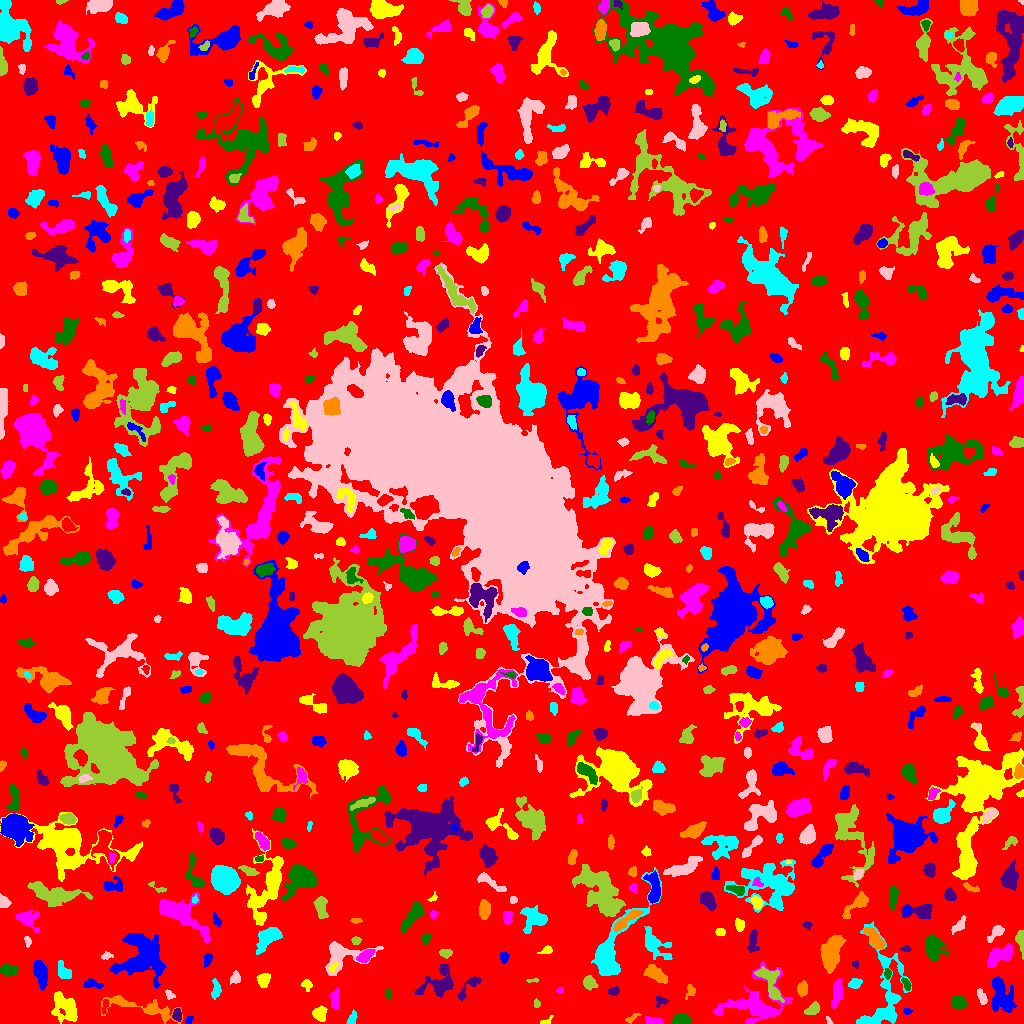

Data behind this chart, as committed beside it:
ID, X, Y, A, B, theta, total_flux, mu_max, mu_median, mu_mean, R_fwhm, R_e, R10, R90, x_start, x_end, y_start, y_end, area, greylevel
0, 514.4, 510.6, 298.8, 298.1, -1.357, 1078578, 9.0, 1.0, 1.4, 57.86, 223.2, 86.99, 371.6, 0, 1023, 0, 1023, 770405, 1.4
1, 188.8, 2.805, 2.429, 1.682, 0.88, 133.0, 4.0, 2.0, 2.333, 3.827, 2.459, 0.9772, 3.742, 185, 193, 0, 7, 57, 6.333
2, 544.4, 1.256, 2.831, 1.362, 0.4891, 39.0, 3.0, 0.0, 0.619, 1.784, 1.693, 0.5642, 2.764, 540, 553, 0, 8, 63, 4.619
3, 653.2, 2.172, 4.309, 1.68, -0.002839, 221.0, 4.0, 2.0, 1.826, 4.754, 3.141, 1.262, 4.951, 645, 662, 0, 7, 121, 5.826
4, 682.3, 3.999, 3.893, 2.701, -0.01136, 668.0, 8.0, 3.0, 3.711, 5.14, 3.909, 1.596, 6.308, 672, 691, 0, 10, 180, 7.711
5, 177.2, 8.511, 2.91, 2.021, -1.459, 372.0, 8.0, 3.0, 3.477, 3.989, 3.09, 1.128, 4.951, 172, 181, 2, 15, 107, 8.477
6, 631.5, 5.085, 4.114, 1.536, 0.5666, 117.0, 3.0, 1.0, 1.427, 2.985, 2.821, 0.9772, 4.687, 625, 641, 0, 10, 82, 5.427
7, 351.7, 4.164, 3.365, 1.567, 1.24, 110.0, 3.0, 1.0, 1.078, 3.192, 2.646, 0.9772, 4.26, 346, 357, 0, 14, 102, 5.078
8, 828.9, 2.119, 2.353, 1.094, -1.138, 42.0, 3.0, 1.0, 1.024, 1.596, 1.493, 0.5642, 2.764, 826, 833, 0, 7, 41, 5.024
9, 812.5, 14.16, 4.002, 2.493, 0.6332, 387.0, 5.0, 2.0, 2.546, 4.886, 4.029, 1.493, 6.077, 804, 819, 9, 22, 152, 5.546
10, 219.9, 11.92, 2.315, 1.194, -0.05727, 101.0, 4.0, 2.0, 1.87, 3.192, 2.111, 0.7979, 3.29, 216, 225, 9, 15, 54, 5.87
11, 906.6, 12.18, 1.891, 1.515, 0.1413, 82.0, 3.0, 2.0, 1.519, 3.038, 2.185, 0.7979, 3.338, 903, 912, 9, 16, 54, 5.519
12, 319.6, 9.483, 3.382, 2.949, 1.324, 745.0, 11.0, 4.0, 4.093, 4.146, 3.949, 1.493, 6.308, 312, 327, 2, 18, 182, 8.093
13, 754.1, 19.41, 16.77, 11.29, 0.2293, 2665, 6.0, 2.0, 2.27, 11.18, 10.28, 3.868, 16.88, 713, 792, 0, 62, 1174, 5.27
14, 958.5, 21.36, 3.466, 3.042, -0.297, 609.0, 8.0, 3.0, 3.31, 4.951, 4.184, 1.596, 6.531, 951, 966, 15, 28, 184, 6.31
15, 661, 22.56, 3.453, 2.398, -0.126, 85.0, 3.0, 1.0, 0.85, 2.646, 2.459, 0.7979, 4.029, 656, 669, 16, 27, 100, 4.85
16, 142.9, 15.69, 21.18, 4.195, -0.1949, 1366, 9.0, 2.0, 2.273, 3.7, 7.421, 2.523, 12.13, 101, 182, 0, 28, 601, 5.273
17, 883.9, 23.78, 24.45, 10.1, 1.484, 3456, 10.0, 2.0, 2.949, 8.387, 9.407, 3.432, 16.15, 856, 911, 0, 102, 1172, 5.949
18, 981.8, 26.43, 4.283, 1.842, -1.169, 288.0, 5.0, 2.0, 2.38, 4.184, 3.568, 1.382, 5.382, 977, 987, 19, 35, 121, 6.38
19, 536.9, 19.5, 1.774, 1.322, 1.571, 58.0, 3.0, 1.0, 1.094, 2.257, 1.871, 0.5642, 3.09, 534, 540, 16, 25, 53, 5.094
20, 104.8, 17.52, 3.968, 1.453, 1.431, 86.0, 2.0, 1.0, 1.117, 4.583, 2.646, 1.128, 4.26, 102, 108, 9, 24, 77, 6.117
21, 1001, 27.28, 9.48, 5.368, -1.309, 1696, 6.0, 2.0, 2.822, 9.674, 7.569, 2.985, 12.1, 991, 1016, 11, 47, 601, 5.822
22, 65.58, 15.77, 7.714, 5.471, -0.8778, 1696, 8.0, 3.0, 3.218, 8.098, 6.887, 2.646, 11.04, 51, 77, 0, 32, 527, 6.218
23, 334.4, 25.32, 4.947, 1.933, 1.494, 308.0, 6.0, 1.0, 1.844, 4.029, 3.478, 1.262, 5.944, 329, 339, 14, 36, 167, 5.844
24, 388, 29.76, 2.257, 1.332, 1.545, 68.0, 3.0, 1.0, 1.153, 2.523, 2.111, 0.7979, 3.432, 385, 391, 24, 35, 59, 5.153
25, 613.5, 31.95, 2.501, 1.74, 0.2569, 109.0, 3.0, 1.0, 1.198, 3.192, 2.646, 0.9772, 4.222, 608, 619, 28, 37, 91, 5.198
26, 690.2, 33.68, 3.532, 2.338, 1.318, 88.0, 2.0, 1.0, 0.8713, 4.184, 2.585, 1.128, 3.827, 685, 695, 24, 39, 101, 4.871
27, 215.9, 34.16, 4.944, 2.158, 1.557, 400.0, 5.0, 3.0, 2.74, 4.983, 3.868, 1.493, 5.971, 211, 221, 24, 45, 146, 5.74
28, 169.5, 28.31, 2.642, 1.742, -0.7317, 93.0, 3.0, 1.0, 1.257, 2.764, 2.459, 0.9772, 4.029, 165, 175, 24, 34, 74, 5.257
29, 589.2, 40.9, 3.303, 2.777, -0.9262, 617.0, 9.0, 3.0, 3.856, 4.26, 3.785, 1.493, 6.024, 583, 598, 33, 48, 160, 6.856
30, 921.2, 32.77, 3.479, 1.995, 0.8123, 358.0, 7.0, 3.0, 2.797, 3.909, 3.385, 1.382, 5.262, 915, 928, 27, 39, 128, 6.797
31, 91.33, 39.33, 5.118, 2.066, -0.08186, 352.0, 6.0, 2.0, 2.496, 4.478, 3.785, 1.382, 5.836, 83, 103, 35, 45, 141, 5.496
32, 263.1, 43.6, 3.318, 2.879, 1.492, 588.0, 7.0, 3.0, 3.585, 5.015, 3.909, 1.596, 6.155, 256, 270, 36, 50, 164, 6.585
33, 560.8, 32.92, 1.508, 1.118, 0.2602, 37.0, 3.0, 1.0, 0.8043, 1.784, 1.596, 0.5642, 2.585, 556, 563, 30, 36, 46, 4.804
34, 906.2, 39.69, 3.258, 1.573, -1.028, 139.0, 4.0, 2.0, 1.544, 3.868, 2.877, 0.9772, 4.442, 901, 911, 33, 46, 90, 6.544
35, 469.4, 37.53, 9.276, 2.502, 0.8344, 564.0, 7.0, 2.0, 2.725, 4.334, 4.26, 1.596, 6.956, 457, 481, 23, 47, 207, 5.725
36, 802.3, 34.78, 3.511, 2.515, 1.417, 450.0, 5.0, 3.0, 3.147, 5.262, 3.868, 1.596, 5.917, 797, 807, 27, 43, 143, 6.147
37, 854.6, 39.98, 3.091, 2.214, 0.3181, 221.0, 5.0, 2.0, 1.811, 3.385, 3.241, 1.262, 5.046, 848, 862, 35, 45, 122, 5.811
38, 235.3, 45.02, 2.532, 2.1, 1.404, 168.0, 4.0, 1.0, 1.487, 3.909, 2.821, 1.128, 4.618, 230, 240, 39, 53, 113, 5.487
39, 533.3, 43.19, 3.378, 0.9149, 0.07566, 59.0, 3.0, 1.0, 1.311, 2.459, 1.954, 0.5642, 3.038, 526, 538, 41, 45, 45, 6.311
40, 713, 68.97, 13.76, 6.007, 1.478, 2076, 6.0, 3.0, 2.794, 11.1, 8.482, 3.385, 13.36, 698, 729, 36, 97, 743, 5.794
41, 40.82, 50.34, 6.554, 2.856, -1.356, 1168, 9.0, 3.0, 3.661, 5.528, 5.412, 2.111, 8.686, 33, 47, 33, 63, 319, 6.661
42, 306.8, 39.03, 2.615, 2.298, -0.8876, 255.0, 6.0, 2.0, 2.602, 3.613, 2.877, 1.128, 4.754, 300, 312, 32, 44, 98, 5.602
43, 836.7, 30.25, 7.585, 1.958, 1.408, 311.0, 3.0, 1.0, 1.22, 5.642, 4.754, 1.784, 7.269, 831, 842, 15, 45, 255, 5.22
44, 887.7, 49.68, 2.493, 1.599, -1.533, 201.0, 7.0, 3.0, 2.831, 2.646, 2.459, 0.7979, 3.989, 884, 891, 44, 55, 71, 7.831
45, 439.4, 39.76, 9.175, 6.242, 0.6265, 1417, 7.0, 2.0, 2.549, 6.457, 6.794, 2.585, 11.45, 414, 453, 26, 59, 556, 5.549
46, 831.7, 72.53, 8.864, 4.043, 1.274, 3254, 15.0, 5.0, 5.414, 6.933, 7.181, 2.764, 11.6, 820, 846, 50, 88, 601, 8.414
47, 63.58, 51.9, 4.547, 2.934, -0.946, 516.0, 5.0, 2.0, 2.745, 5.14, 4.184, 1.784, 6.794, 58, 71, 45, 63, 188, 5.745
48, 339.1, 67.55, 10.73, 7.604, 0.3643, 2163, 11.0, 3.0, 3.641, 6.652, 6.747, 2.585, 11.44, 325, 383, 48, 82, 594, 6.641
49, 770.6, 39.7, 10.31, 3.818, -1.162, 796.0, 5.0, 2.0, 1.895, 6.482, 5.944, 2.185, 9.624, 754, 784, 21, 57, 420, 6.895
50, 171.6, 71.42, 4.939, 2.481, -1.342, 497.0, 7.0, 2.0, 2.46, 3.909, 4.146, 1.493, 6.933, 166, 177, 55, 85, 202, 5.46
51, 207.8, 65.19, 2.806, 1.924, 1.442, 133.0, 4.0, 1.0, 1.291, 3.656, 2.821, 0.9772, 4.442, 203, 212, 56, 70, 103, 5.291
52, 332.8, 55.78, 2.852, 1.292, 0.8295, 124.0, 5.0, 2.0, 2.138, 2.459, 2.326, 0.7979, 3.742, 329, 338, 51, 61, 58, 11.14
53, 998.2, 67.05, 7.546, 3.64, 0.5047, 1312, 9.0, 3.0, 3.408, 5.614, 5.809, 2.257, 9.508, 987, 1012, 56, 80, 385, 6.408
54, 8.578, 52.97, 3.941, 2.565, -0.04686, 809.0, 10.0, 4.0, 4.397, 5.202, 4.107, 1.596, 6.433, 0, 18, 47, 59, 184, 7.397
55, 855.1, 59.38, 1.878, 1.433, -1.502, 39.0, 2.0, 1.0, 0.7959, 3.241, 2.034, 0.5642, 3.038, 852, 858, 55, 63, 49, 4.796
56, 655.6, 49.09, 6.307, 3.061, -0.5705, 898.0, 7.0, 3.0, 3.162, 6.05, 5.441, 2.111, 8.425, 643, 667, 40, 59, 284, 6.162
57, 611.8, 72.61, 24.92, 7.078, 1.075, 4307, 12.0, 3.0, 3.835, 9.853, 9.356, 3.478, 15.82, 591, 661, 48, 156, 1123, 6.835
58, 106.4, 67.75, 2.697, 1.67, 0.1291, 148.0, 4.0, 2.0, 2.0, 3.742, 2.523, 0.9772, 4.26, 101, 113, 64, 72, 74, 6.0
59, 445.7, 70.48, 2.976, 1.814, -0.06237, 143.0, 3.0, 1.0, 1.388, 4.029, 3.038, 1.128, 4.514, 439, 452, 65, 74, 103, 5.388
... 752 more rows
